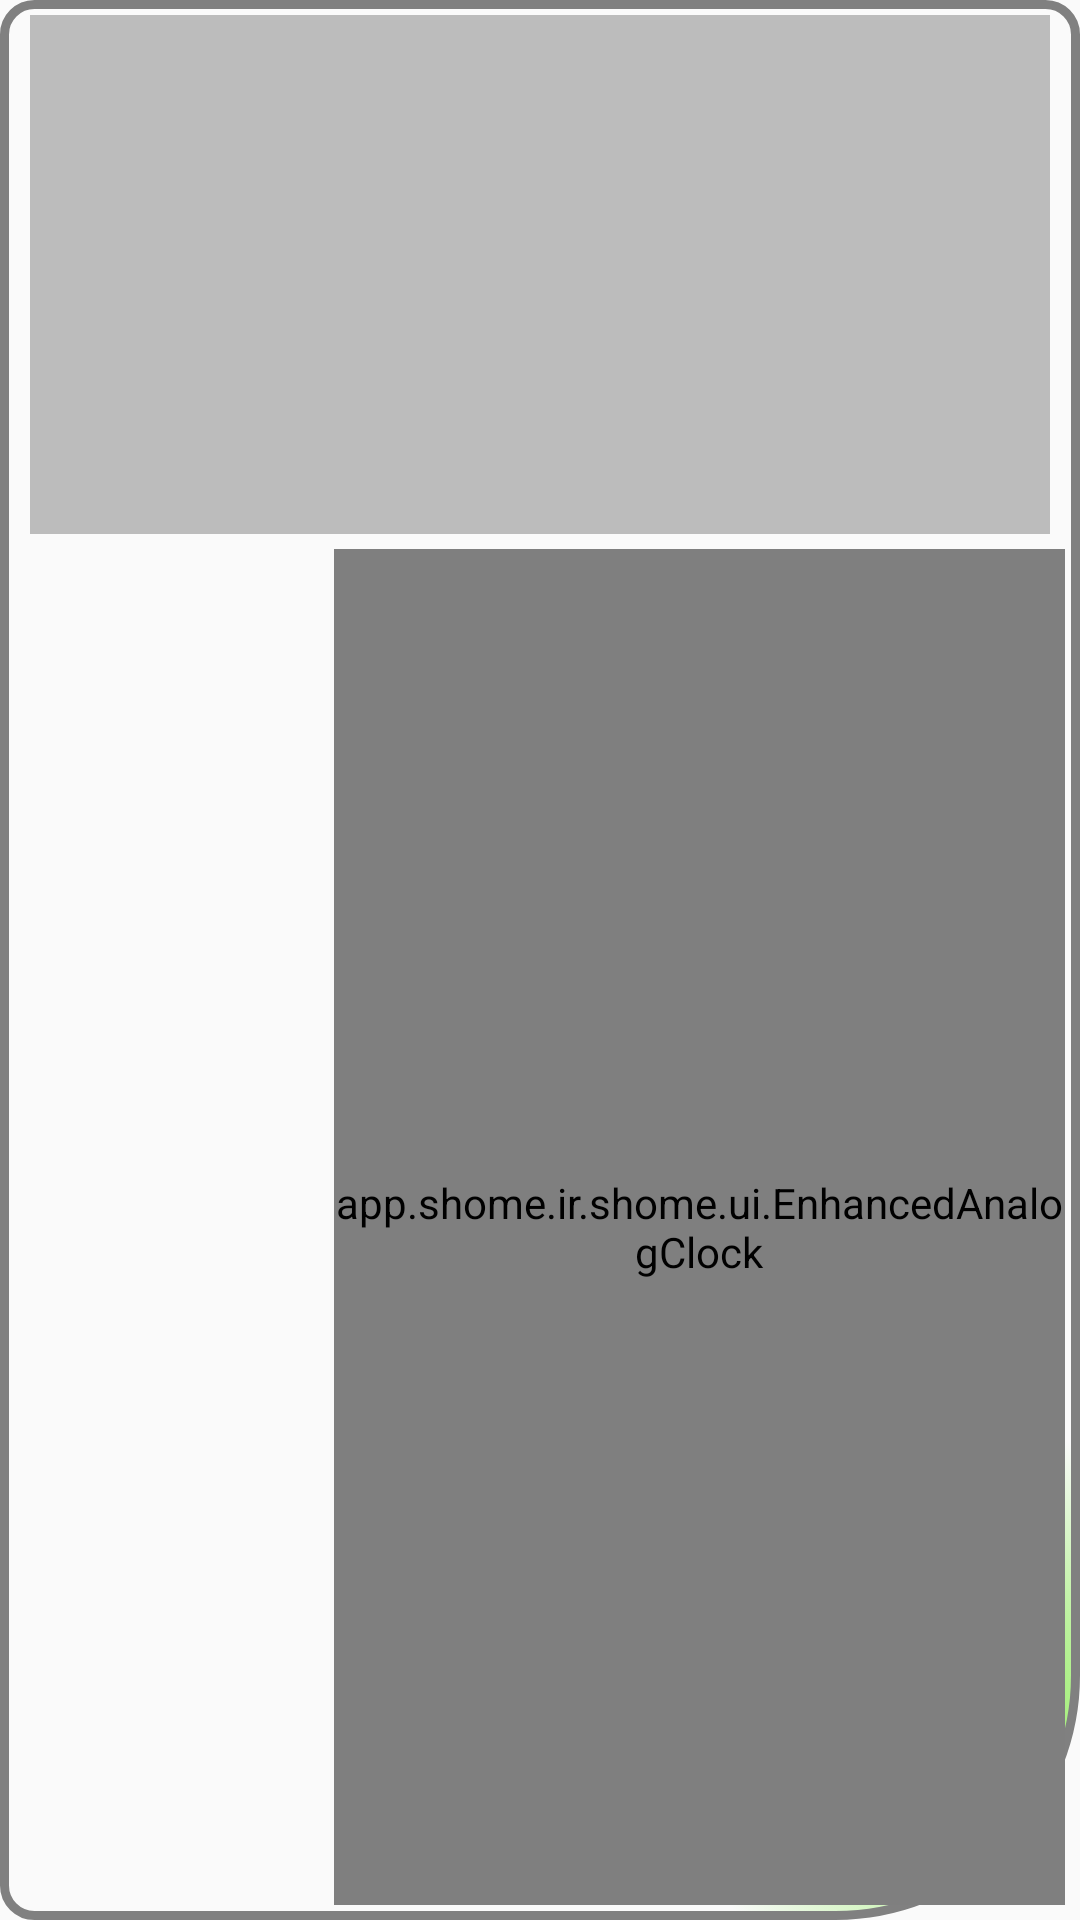

Layout XML and referenced resources for this Android screen:
<!-- AndroidManifest.xml: application theme AppTheme -->
<!-- res/layout/fragment_analog_clock.xml -->
<?xml version="1.0" encoding="utf-8"?>
<LinearLayout xmlns:android="http://schemas.android.com/apk/res/android"
    android:orientation="vertical" android:layout_width="400dp"
    android:layout_height="400dp"
    android:background="@drawable/clock"
    android:layout_margin="3dp"
    android:gravity="center_vertical">

    <LinearLayout
        android:orientation="horizontal"
        android:layout_width="match_parent"
        android:layout_height="0dp"
        android:layout_weight="3"
        android:layout_marginTop="5dp"
        android:background="@color/my_transparent"
        android:layout_marginLeft="10dp"
        android:layout_marginRight="10dp">

        <TextView
            android:layout_width="0dp"
            android:layout_height="fill_parent"
            android:textAppearance="?android:attr/textAppearanceMedium"
            android:id="@+id/year"
            android:textColor="#00f915"
            android:gravity="center"
            android:textSize="30dp"
            android:textStyle="bold"
            android:layout_weight="1"
            android:singleLine="false"
            android:layout_margin="2dp" />

        <TextView
            android:layout_width="0dp"
            android:layout_height="fill_parent"
            android:textAppearance="?android:attr/textAppearanceMedium"
            android:id="@+id/month"
            android:textColor="#00f915"
            android:gravity="center"
            android:textSize="25dp"
            android:textStyle="bold"
            android:layout_weight="1" />
    </LinearLayout>

    <LinearLayout
        android:orientation="horizontal"
        android:layout_width="match_parent"
        android:layout_height="0dp"
        android:layout_weight="8">

        <TextView
            android:layout_width="0dp"
            android:layout_height="fill_parent"
            android:textAppearance="?android:attr/textAppearanceMedium"
            android:id="@+id/days"
            android:textColor="#00f915"
            android:gravity="center"
            android:textSize="40dp"
            android:textStyle="bold"
            android:layout_weight="3"
            android:layout_margin="1dp" />

        <app.shome.ir.shome.ui.EnhancedAnalogClock
            android:layout_width="0dp"
            android:layout_height="fill_parent"
            android:layout_margin="5dp"
            android:layout_gravity="left|bottom"
            android:layout_weight="7">
        </app.shome.ir.shome.ui.EnhancedAnalogClock>

    </LinearLayout>

</LinearLayout>
<!-- resources referenced by this layout -->
<resources>
  <color name="my_transparent">#40000000</color>
  <!-- drawable clock (drawable) -->
  <?xml version="1.0" encoding="utf-8"?>
  <shape xmlns:android="http://schemas.android.com/apk/res/android"
      android:dither="true"
      android:innerRadiusRatio="3"
      android:shape="rectangle"
      android:thicknessRatio="36"
      android:useLevel="false">
     <solid
          android:color="@color/black_semi_transparent"/>
      <stroke
          android:width="3dp" android:color="@color/half_black" />
      <corners
          android:radius="15dp"
          android:topLeftRadius="10dp"
          android:topRightRadius="10dp"
          android:bottomLeftRadius="10dp"
          android:bottomRightRadius="80dp"/>
      <gradient
          android:centerY="0.9"
          android:centerX="0.9"
          android:gradientRadius="300"
          android:endColor="@color/transparent"
          android:startColor="@color/line11"
          android:type="radial"
          android:useLevel="false" />
  </shape>
  <style name="AppTheme" parent="Theme.AppCompat.Light.DarkActionBar">
          
          <item name="colorPrimary">@color/colorPrimary</item>
          <item name="colorPrimaryDark">@color/colorPrimaryDark</item>
          <item name="colorAccent">@color/colorAccent</item>
      </style>
  <color name="black_semi_transparent">#B2000000</color>
  <color name="half_black">#808080</color>
  <color name="transparent">#00000000</color>
  <color name="line11">#52e400</color>
  <color name="colorPrimary">#3f51b5</color>
  <color name="colorPrimaryDark">#303F9F</color>
  <color name="colorAccent">#FF4081</color>
</resources>
